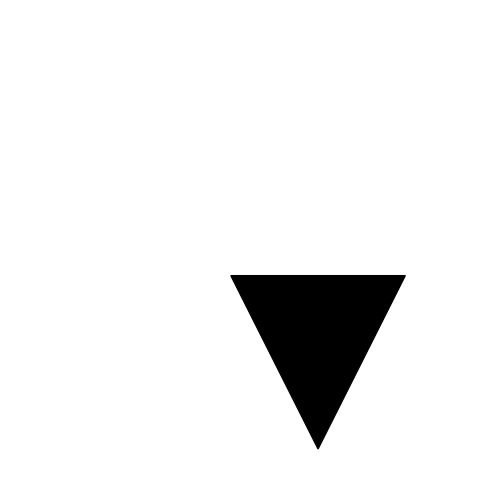
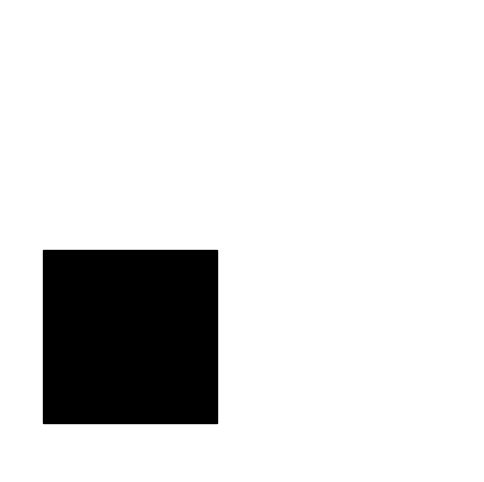
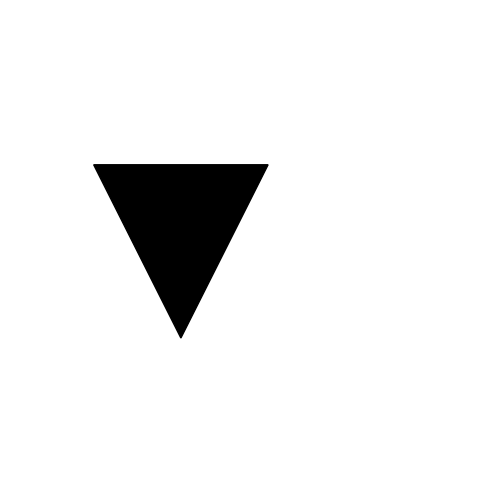
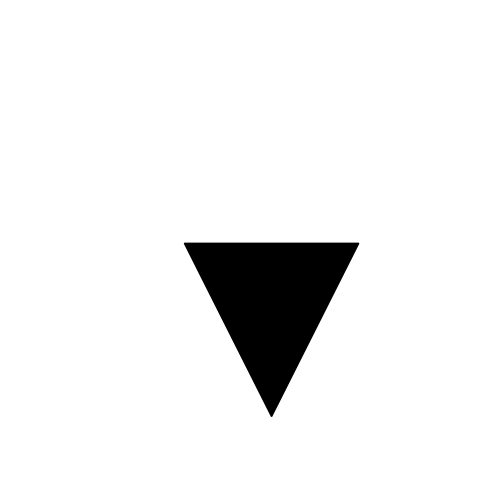
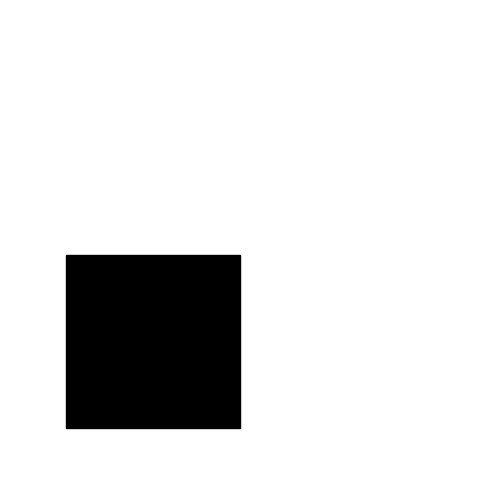
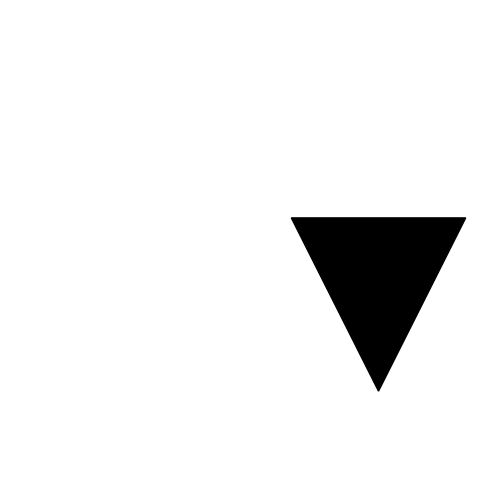
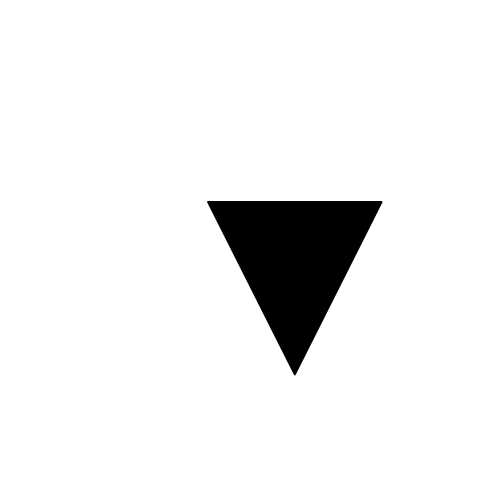
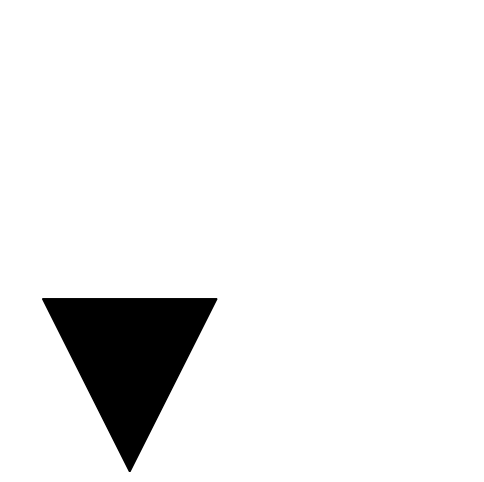
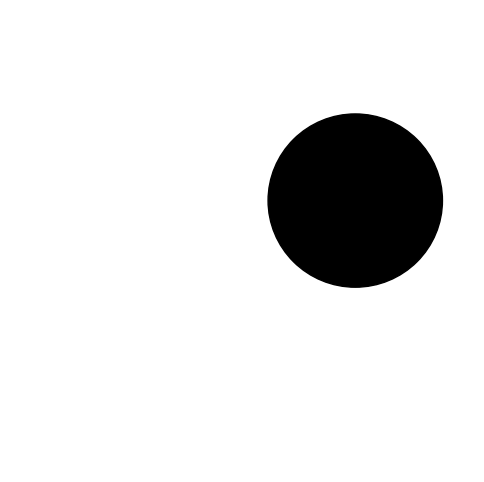
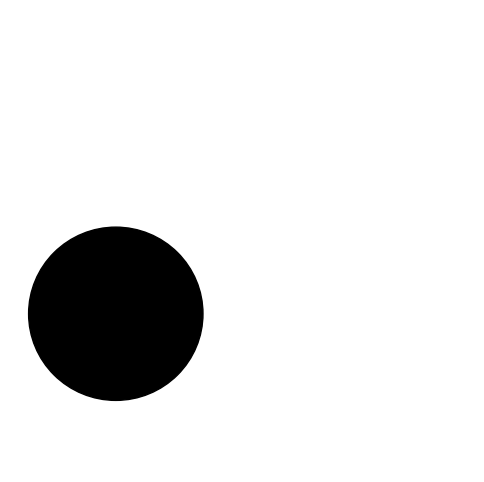

The script that saved these images, in order:
import argparse
import os
import random
import shutil

import matplotlib.pyplot as plt
import numpy as np


def main():
    parser = argparse.ArgumentParser(description='Generate shapes dataset')
    parser = argparse.ArgumentParser(description='Generate shapes dataset')
    parser.add_argument('--image_shape', type=int, nargs=2,
                        default=[200, 200], help='image shape (height, width)')
    parser.add_argument('--box_size', type=int, nargs=2,
                        default=[10, 150], help='min and max box size')
    parser.add_argument('--samples', type=int, default=10,
                        help='number of samples to generate')
    parser.add_argument('--train_size', type=float, default=0.8,
                        help='train set size (percentage)')
    parser.add_argument('--test_size', type=float, default=0.1,
                        help='test set size (percentage)')

    args = parser.parse_args()

    IMAGE_SHAPE = tuple(args.image_shape)
    BOX_SIZE = np.random.randint(args.box_size[0], args.box_size[1])
    SAMPLES = args.samples
    TRAIN_SIZE = args.train_size
    TEST_SIZE = args.test_size

    # Remove existing dataset directory, if present
    shutil.rmtree('datasets', ignore_errors=True)

    # Create directories to save images and labels
    for dataset_type in ['train', 'test', 'val']:
        for data_type in ['images', 'labels']:
            os.makedirs(
                f'datasets/shapes/{data_type}/{dataset_type}', exist_ok=True)

    print("working...")
    # Generate images and labels
    for i in range(SAMPLES):
        # Generate random shape and box size and position
        shape_class = np.random.randint(0, 3)
        box_position = np.random.randint(
            0, IMAGE_SHAPE[0] - BOX_SIZE), np.random.randint(0, IMAGE_SHAPE[1] - BOX_SIZE)

        # Create figure and shape
        fig, ax = plt.subplots(figsize=(6, 6))
        if shape_class == 0:
            shape = plt.Rectangle(box_position, BOX_SIZE, BOX_SIZE,
                                  linewidth=1, edgecolor='black', facecolor='black')
        elif shape_class == 1:
            shape = plt.Circle((
                box_position[0] + BOX_SIZE / 2, box_position[1] + BOX_SIZE / 2),
                BOX_SIZE / 2, linewidth=1, edgecolor='black', facecolor='black')
        else:
            shape = plt.Polygon(np.array(
                [(box_position[0] + BOX_SIZE / 2, box_position[1]),
                 (box_position[0],
                 box_position[1] + BOX_SIZE),
                 (box_position[0] + BOX_SIZE, box_position[1] + BOX_SIZE)]),
                linewidth=1, edgecolor='black', facecolor='black')
        ax.add_patch(shape)

        # Set axis limits and remove axis
        ax.set_xlim(0, IMAGE_SHAPE[0])
        ax.set_ylim(0, IMAGE_SHAPE[1])
        # ax.invert_yaxis()
        ax.set_axis_off()

        # Save image and define YOLO labels
        image_path = f'datasets/shapes/random_{i}.png'
        plt.savefig(image_path, bbox_inches='tight', pad_inches=0, dpi=100)
        plt.close()

        class_name = str(shape_class)
        x_center = (box_position[0] + BOX_SIZE / 2) / IMAGE_SHAPE[0]
        y_center = (IMAGE_SHAPE[1] - box_position[1] -
                    BOX_SIZE / 2) / IMAGE_SHAPE[1]
        width = BOX_SIZE / IMAGE_SHAPE[0]
        height = BOX_SIZE / IMAGE_SHAPE[1]

        # Save YOLO labels to a text file
        label_path = f'datasets/shapes/random_{i}.txt'
        with open(label_path, 'w') as f:
            f.write(
                f"{class_name} {x_center:.6f} {y_center:.6f} {width:.6f} {height:.6f}")

    # Get a list of all the generated images and shuffle it
    images = [f'datasets/shapes/random_{i}.png' for i in range(SAMPLES)]
    random.shuffle(images)

    # Split the images into train, test, and validation sets
    train_size = int(len(images) * TRAIN_SIZE)
    test_size = int(len(images) * TEST_SIZE)

    train_images = images[:train_size]
    test_images = images[train_size:train_size + test_size]
    val_images = images[train_size + test_size:]

    # Move the images and labels to their respective directories
    for dataset_type, images in zip(['train', 'test', 'val'], [train_images, test_images, val_images]):
        for image_path in images:
            shutil.move(image_path, f'datasets/shapes/images/{dataset_type}')
            label_path = image_path.replace('.png', '.txt')
            shutil.move(label_path, f'datasets/shapes/labels/{dataset_type}')
    print("done...")


if __name__ == '__main__':
    main()
